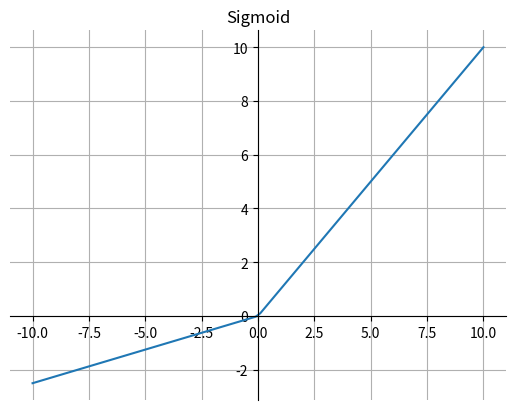

Write the Python code that produced this figure.
import matplotlib.pyplot as plt
import numpy as np


def prelu(x):
    return np.maximum(0.25 * x, x)


fig, ax = plt.subplots()

x = np.linspace(-10, 10, 100)
y = prelu(x)

ax.plot(x, y)
# 画轴
ax.spines['top'].set_color('none')
ax.spines['right'].set_color('none')

ax.spines['bottom'].set_position(('data', 0))
ax.spines['left'].set_position(('axes', 0.5))
plt.grid()  # 设置方格
plt.title("Sigmoid")
plt.show()
